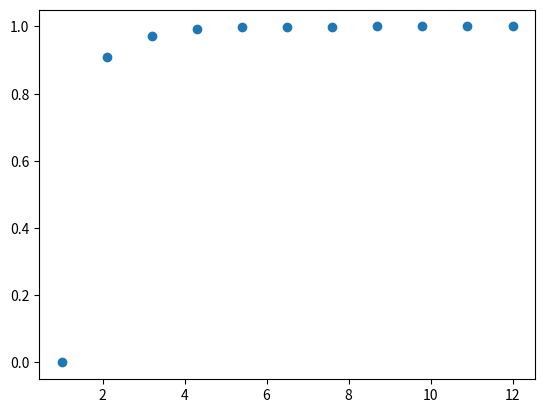
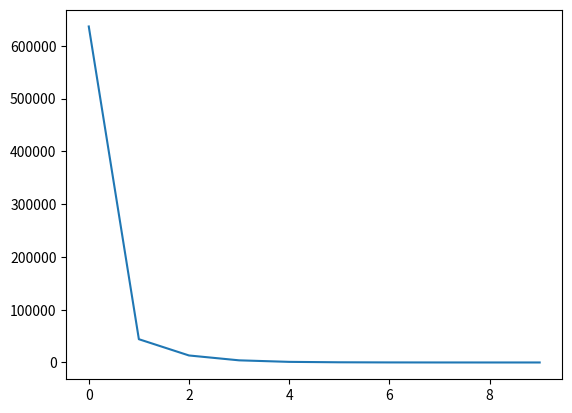

These figures' Python source, in order:
#Poission distribution reference: http://ocw.mit.edu/courses/electrical-engineering-and-computer-science/6-041-probabilistic-systems-analysis-and-applied-probability-fall-2010/video-lectures/lecture-14-poisson-process-i/#vid_transcript
#lamba*delta = p
#Lambda --> Poission Parameter
#Delta --> Bernoulli trial window. In this code its one
#p --> Bernoulli success probability
#threshold --> To get a bernoulli process from a random process with probability of p -> threshold 1-p

import numpy as np
import matplotlib.pyplot as plt

def threshold_loc(rand_seq,threshold):
    loc = np.where(rand_seq>threshold);
    return loc

def calc_interarrival_times(loc_seq):
    no_of_arrivals = np.size(loc_seq)
    ia_times = [];
    ia_times.append(loc_seq[0][0]);
    for k in range(no_of_arrivals-1):
        ia_times.append(loc_seq[0][k+1] - loc_seq[0][k]);
    ia_times = np.array(ia_times);
    return(ia_times,no_of_arrivals)

def gen_rand_seq(N):
    rand_seq = np.random.rand(N);
    return rand_seq

def gen_cdf(rand_seq):
    dist_hist = np.histogram(rand_seq,10);
    cdf_freq_val = np.cumsum(dist_hist[0]);
    cdf_xvals=dist_hist[1];
    cdf_freq_val = np.insert(cdf_freq_val,0,0)/np.max(cdf_freq_val);
    return (cdf_freq_val,cdf_xvals)


if __name__ == "__main__":
    N = 1000000;
    lambda_poisson = .7;
    delta = 1;
    p = lambda_poisson*delta;
    threshold = 1-p;

    seq = gen_rand_seq(N);
    loc_seq = threshold_loc(seq,threshold);
    (ia_times,n_arrivals) = calc_interarrival_times(loc_seq);
    x_val = np.arange(n_arrivals);
    dist_hist = np.histogram(ia_times,10);
    (cdf_freq_val,cdf_xvals) = gen_cdf(ia_times);
    plt.plot(cdf_xvals,cdf_freq_val,'o')
    plt.figure()
    plt.plot(dist_hist[0])
    plt.show()
    #plt.figure
    #plt.plot(dist_hist[0])

    #plt.figure
    #plt.plot(x_val,ia_times)
    
